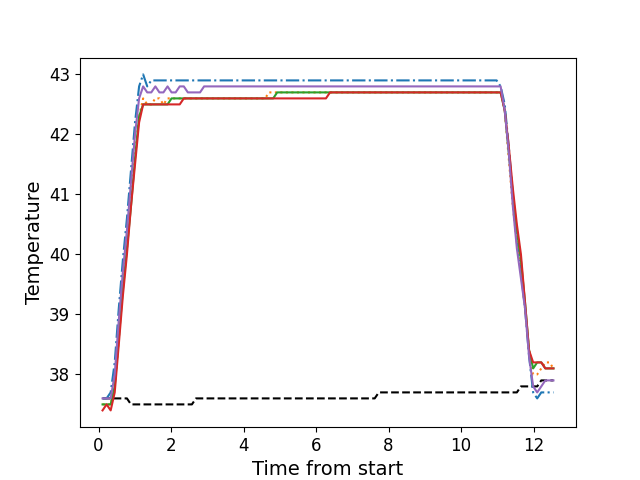

The table this chart was drawn from, first rows:
, times, neutral, z1, z2, z3, z4, z5
0, 0.1096, 37.6, 37.6, 37.5, 37.5, 37.4, 37.6
1, 0.2213, 37.6, 37.6, 37.5, 37.5, 37.5, 37.6
2, 0.3339, 37.6, 37.7, 37.5, 37.5, 37.4, 37.6
3, 0.4455, 37.6, 38.2, 37.8, 37.8, 37.7, 38.0
4, 0.5576, 37.6, 39.1, 38.6, 38.6, 38.5, 38.9
5, 0.6687, 37.6, 39.9, 39.5, 39.4, 39.3, 39.7
6, 0.7823, 37.6, 40.6, 40.1, 40.1, 40.0, 40.4
7, 0.8939, 37.5, 41.4, 40.9, 40.8, 40.8, 41.2
8, 1.006, 37.5, 42.2, 41.7, 41.6, 41.5, 42.0
9, 1.118, 37.5, 42.8, 42.3, 42.3, 42.2, 42.6
10, 1.23, 37.5, 43.0, 42.6, 42.5, 42.5, 42.8
11, 1.342, 37.5, 42.8, 42.5, 42.5, 42.5, 42.7
12, 1.454, 37.5, 42.9, 42.5, 42.5, 42.5, 42.7
13, 1.567, 37.5, 42.9, 42.6, 42.5, 42.5, 42.8
14, 1.678, 37.5, 42.9, 42.6, 42.5, 42.5, 42.7
15, 1.79, 37.5, 42.9, 42.5, 42.5, 42.5, 42.7
16, 1.903, 37.5, 42.9, 42.6, 42.5, 42.5, 42.8
17, 2.014, 37.5, 42.9, 42.6, 42.6, 42.5, 42.7
18, 2.126, 37.5, 42.9, 42.6, 42.6, 42.5, 42.7
19, 2.239, 37.5, 42.9, 42.6, 42.6, 42.5, 42.8
20, 2.351, 37.5, 42.9, 42.6, 42.6, 42.6, 42.8
21, 2.463, 37.5, 42.9, 42.6, 42.6, 42.6, 42.7
22, 2.575, 37.5, 42.9, 42.6, 42.6, 42.6, 42.7
23, 2.687, 37.6, 42.9, 42.6, 42.6, 42.6, 42.7
24, 2.799, 37.6, 42.9, 42.6, 42.6, 42.6, 42.7
25, 2.911, 37.6, 42.9, 42.6, 42.6, 42.6, 42.8
26, 3.023, 37.6, 42.9, 42.6, 42.6, 42.6, 42.8
27, 3.135, 37.6, 42.9, 42.6, 42.6, 42.6, 42.8
28, 3.247, 37.6, 42.9, 42.6, 42.6, 42.6, 42.8
29, 3.36, 37.6, 42.9, 42.6, 42.6, 42.6, 42.8
30, 3.471, 37.6, 42.9, 42.6, 42.6, 42.6, 42.8
31, 3.584, 37.6, 42.9, 42.6, 42.6, 42.6, 42.8
32, 3.695, 37.6, 42.9, 42.6, 42.6, 42.6, 42.8
33, 3.807, 37.6, 42.9, 42.6, 42.6, 42.6, 42.8
34, 3.92, 37.6, 42.9, 42.6, 42.6, 42.6, 42.8
35, 4.031, 37.6, 42.9, 42.6, 42.6, 42.6, 42.8
36, 4.144, 37.6, 42.9, 42.6, 42.6, 42.6, 42.8
37, 4.256, 37.6, 42.9, 42.6, 42.6, 42.6, 42.8
38, 4.368, 37.6, 42.9, 42.6, 42.6, 42.6, 42.8
39, 4.48, 37.6, 42.9, 42.6, 42.6, 42.6, 42.8
40, 4.592, 37.6, 42.9, 42.6, 42.6, 42.6, 42.8
41, 4.704, 37.6, 42.9, 42.7, 42.6, 42.6, 42.8
42, 4.817, 37.6, 42.9, 42.7, 42.6, 42.6, 42.8
43, 4.928, 37.6, 42.9, 42.7, 42.7, 42.6, 42.8
44, 5.039, 37.6, 42.9, 42.7, 42.7, 42.6, 42.8
45, 5.152, 37.6, 42.9, 42.7, 42.7, 42.6, 42.8
46, 5.264, 37.6, 42.9, 42.7, 42.7, 42.6, 42.8
47, 5.377, 37.6, 42.9, 42.7, 42.7, 42.6, 42.8
48, 5.488, 37.6, 42.9, 42.7, 42.7, 42.6, 42.8
49, 5.601, 37.6, 42.9, 42.7, 42.7, 42.6, 42.8
50, 5.713, 37.6, 42.9, 42.7, 42.7, 42.6, 42.8
51, 5.825, 37.6, 42.9, 42.7, 42.7, 42.6, 42.8
52, 5.937, 37.6, 42.9, 42.7, 42.7, 42.6, 42.8
53, 6.049, 37.6, 42.9, 42.7, 42.7, 42.6, 42.8
54, 6.161, 37.6, 42.9, 42.7, 42.7, 42.6, 42.8
55, 6.273, 37.6, 42.9, 42.7, 42.7, 42.6, 42.8
56, 6.385, 37.6, 42.9, 42.7, 42.7, 42.7, 42.8
57, 6.497, 37.6, 42.9, 42.7, 42.7, 42.7, 42.8
58, 6.61, 37.6, 42.9, 42.7, 42.7, 42.7, 42.8
59, 6.721, 37.6, 42.9, 42.7, 42.7, 42.7, 42.8
... 52 more rows
